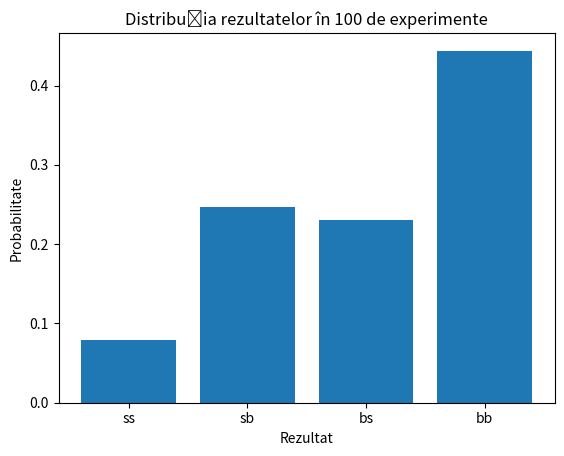

The matplotlib source for this figure:
import numpy as np
import matplotlib.pyplot as plt

# Numărul de experimente
num_experiments = 100

# Lansarea unei monezi "ss" (ambele monezi arată stemă)
p_ss = 0.3 * 0.3

# Lansarea unei monezi "sb" (prima arată stemă, a doua arată ban)
p_sb = 0.3 * 0.7

# Lansarea unei monezi "bs" (prima arată ban, a doua arată stemă)
p_bs = 0.7 * 0.3
# Lansarea unei monezi "bb" (ambele monezi arată ban)
p_bb = 0.7 * 0.7

# Lista pentru a stoca rezultatele
results = []

# Generează rezultatele pentru 100 de experimente
for _ in range(num_experiments):
    experiment = np.random.choice(["ss", "sb", "bs", "bb"], size=10, p=[p_ss, p_sb, p_bs, p_bb])
    results.append(experiment)

# Calculează frecvența fiecărui rezultat posibil în cele 100 de experimente
counts = {"ss": 0, "sb": 0, "bs": 0, "bb": 0}

for experiment in results:
    for outcome in experiment:
        counts[outcome] += 1

# Creează un grafic pentru distribuția rezultatelor
outcomes = list(counts.keys())
frequencies = [counts[outcome] / (num_experiments * 10) for outcome in outcomes]

plt.bar(outcomes, frequencies)
plt.xlabel("Rezultat")
plt.ylabel("Probabilitate")
plt.title("Distribuția rezultatelor în 100 de experimente")
plt.show()